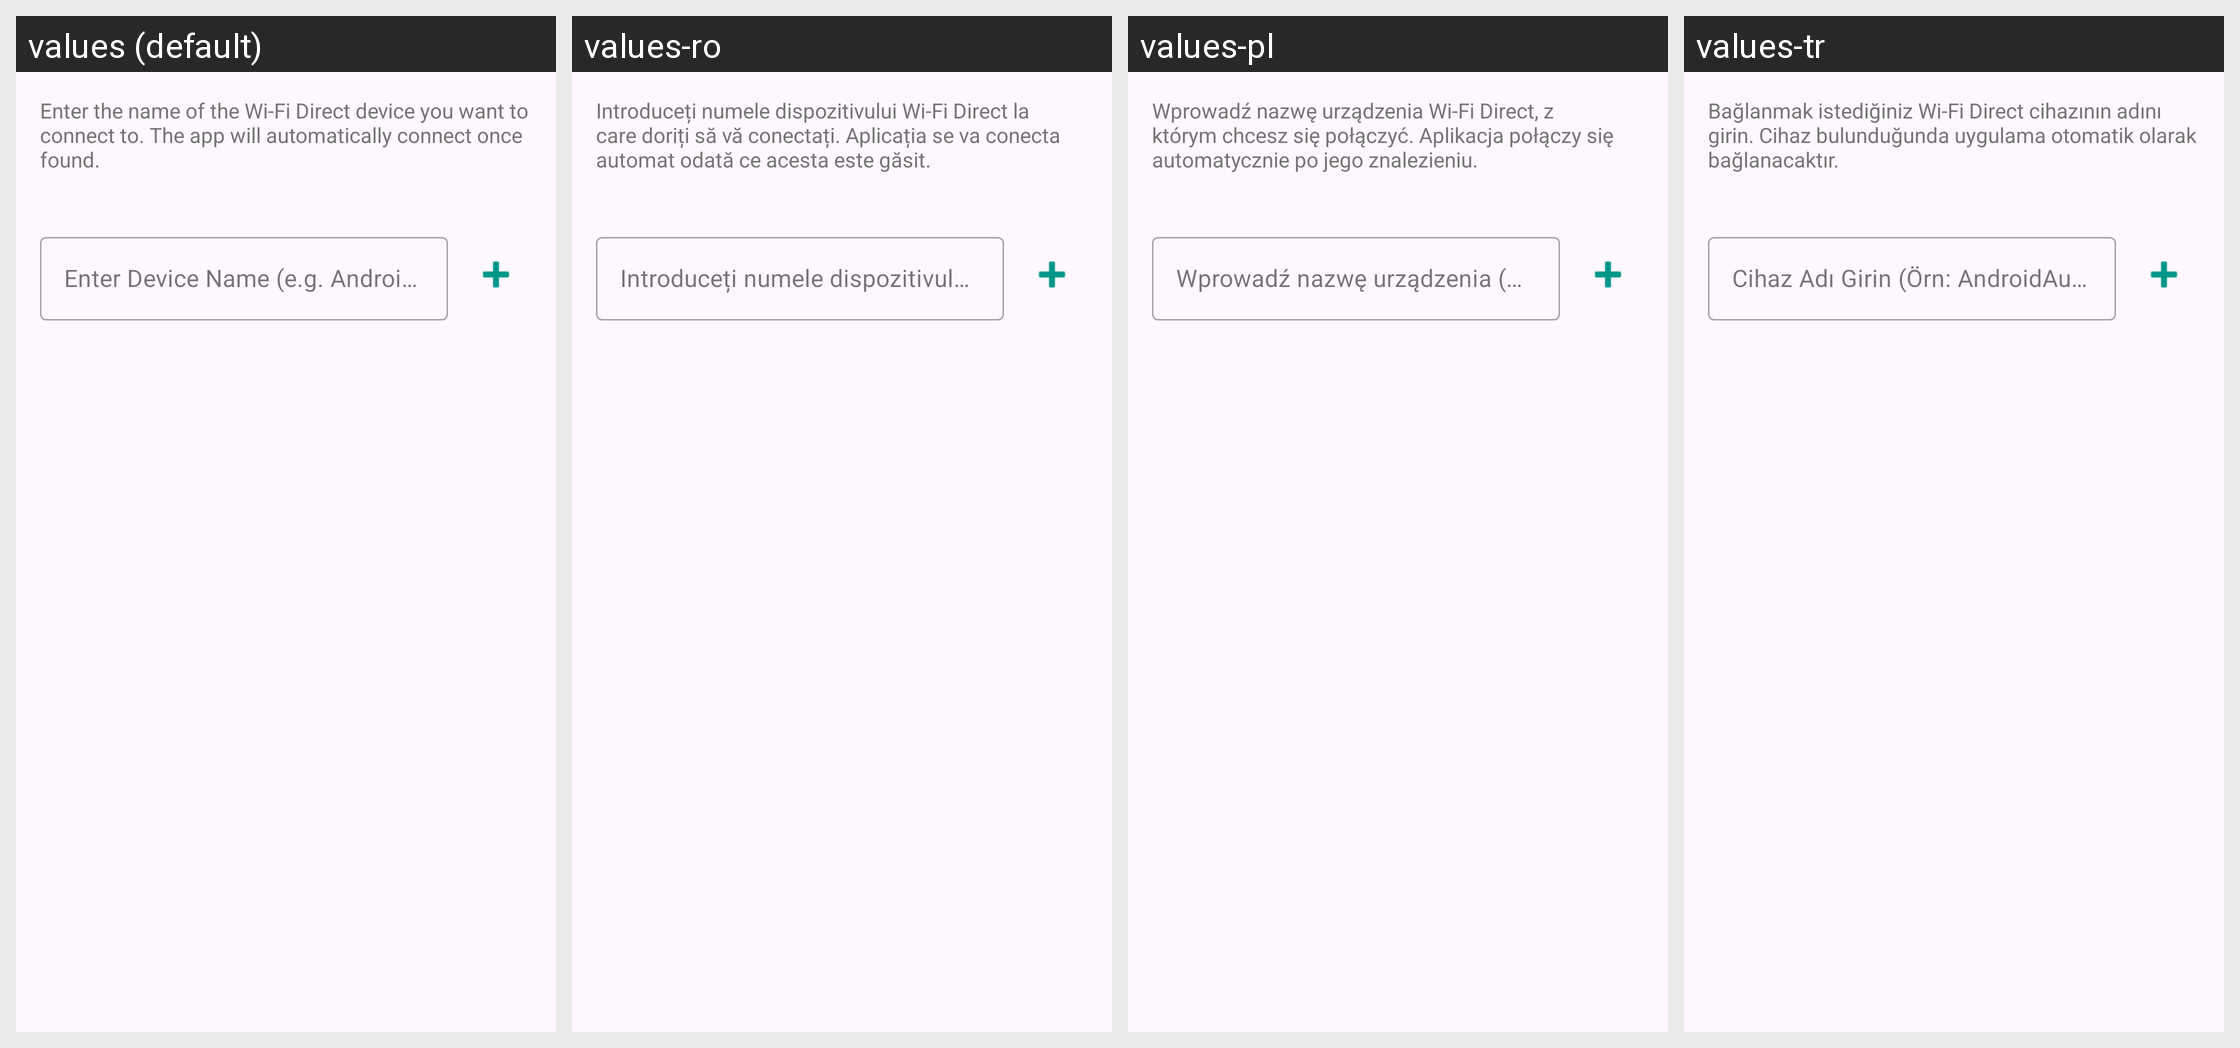

For this localized Android screen grid, give each drawn string resource with its value in every locale shown.
Android screen res/layout/layout_wifi_direct_names_dialog.xml rendered under 4 locales, left to right: values (default), values-ro, values-pl, values-tr. Device: Nexus 5 (rendered at 1080×1920; each locale shown at half size, 540×960, under a caption strip naming it); theme Theme.WirelessHelper.
Other locales in the repository, not shown: values-ar, values-cs, values-de, values-es, values-es-rES, values-hu, values-it, values-ko, values-nl, values-pt-rBR, values-ru, values-uk, values-zh-rTW.
Strings drawn on this screen, with the default value and each locale's value (text and hints the layout hard-codes, and strings that could not be matched under every locale, appear in the picture but are not listed):

wifi_direct_name_dialog_msg
  values: Enter the name of the Wi-Fi Direct device you want to connect to. The app will automatically connect once found.
  values-ro: Introduceți numele dispozitivului Wi-Fi Direct la care doriți să vă conectați. Aplicația se va conecta automat odată ce acesta este găsit.
  values-pl: Wprowadź nazwę urządzenia Wi-Fi Direct, z którym chcesz się połączyć. Aplikacja połączy się automatycznie po jego znalezieniu.
  values-tr: Bağlanmak istediğiniz Wi-Fi Direct cihazının adını girin. Cihaz bulunduğunda uygulama otomatik olarak bağlanacaktır.

wifi_direct_name_hint
  values: Enter Device Name (e.g. AndroidAuto-Unit)
  values-ro: Introduceți numele dispozitivului (ex. AndroidAuto-Unit)
  values-pl: Wprowadź nazwę urządzenia (np. AndroidAuto-Unit)
  values-tr: Cihaz Adı Girin (Örn: AndroidAuto-Unit)
